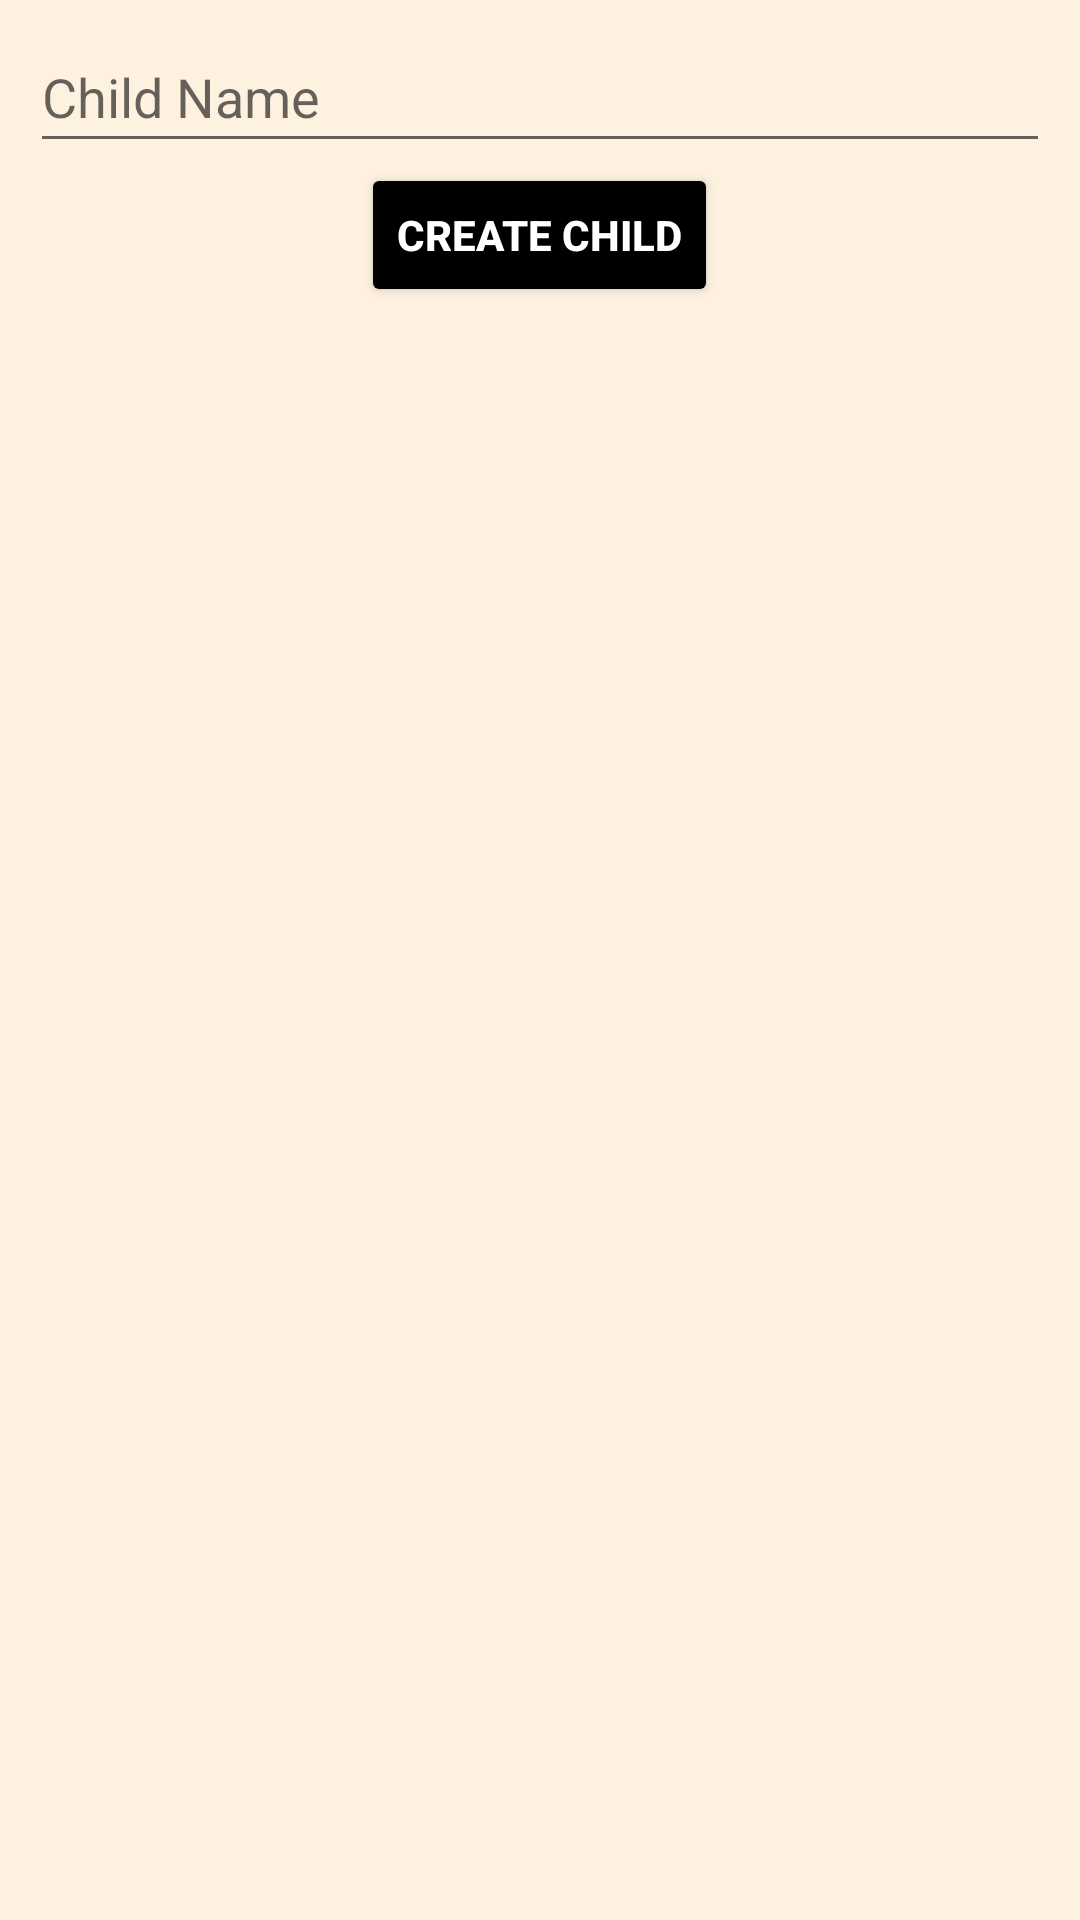

Layout XML and referenced resources for this Android screen:
<!-- AndroidManifest.xml: application theme Theme.RemoteTasks -->
<!-- res/layout/activity_create_child.xml -->
<?xml version="1.0" encoding="utf-8"?>
<LinearLayout xmlns:android="http://schemas.android.com/apk/res/android"
    xmlns:app="http://schemas.android.com/apk/res-auto"
    xmlns:tools="http://schemas.android.com/tools"
    android:layout_width="match_parent"
    android:layout_height="match_parent"
    tools:context=".CreateChildActivity"
    android:orientation="vertical"
    android:gravity="center_horizontal"
    android:padding="10dp"
    android:background="@color/backgroundColor">

    <EditText
        android:id="@+id/editTextChildName"
        android:layout_width="match_parent"
        android:layout_height="wrap_content"
        android:ems="10"
        android:paddingBottom="10dp"
        android:hint="Child Name"
        android:text="" />

    <Button
        android:id="@+id/createChildButton"
        android:layout_width="wrap_content"
        android:layout_height="wrap_content"
        android:text="Create Child"
        android:textStyle = "bold"
        android:backgroundTint="@color/black"
        android:textColor="@color/white"/>

</LinearLayout>
<!-- resources referenced by this layout -->
<resources>
  <color name="backgroundColor">#FEF1E0</color>
  <color name="black">#FF000000</color>
  <color name="white">#FFFFFFFF</color>
  <style name="Theme.RemoteTasks" parent="Theme.MaterialComponents.DayNight.DarkActionBar">
          
          <item name="colorPrimary">@color/purple_500</item>
          <item name="colorPrimaryVariant">@color/purple_700</item>
          <item name="colorOnPrimary">@color/white</item>
          
          <item name="colorSecondary">@color/teal_200</item>
          <item name="colorSecondaryVariant">@color/teal_700</item>
          <item name="colorOnSecondary">@color/black</item>
          
          <item name="android:statusBarColor" tools:targetApi="l">?attr/colorPrimaryVariant</item>
          
      </style>
  <color name="purple_500">#FF6200EE</color>
  <color name="purple_700">#FF3700B3</color>
  <color name="teal_200">#FF03DAC5</color>
  <color name="teal_700">#FF018786</color>
</resources>
